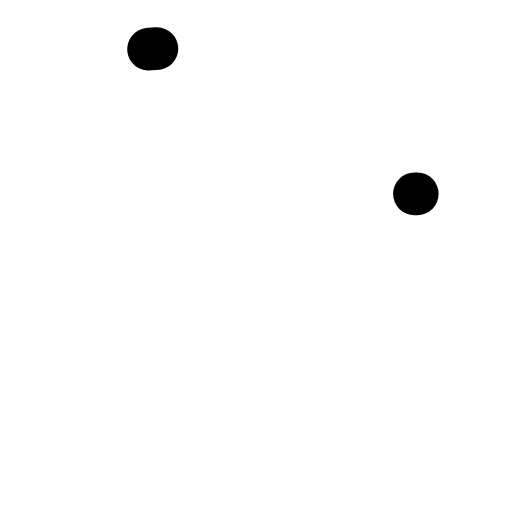
t = 0.00 s
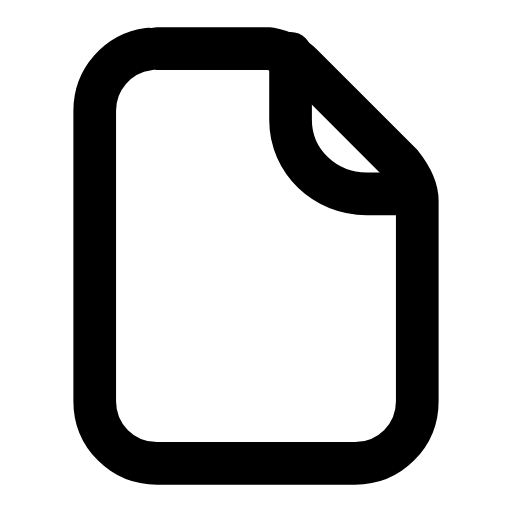
t = 0.26 s
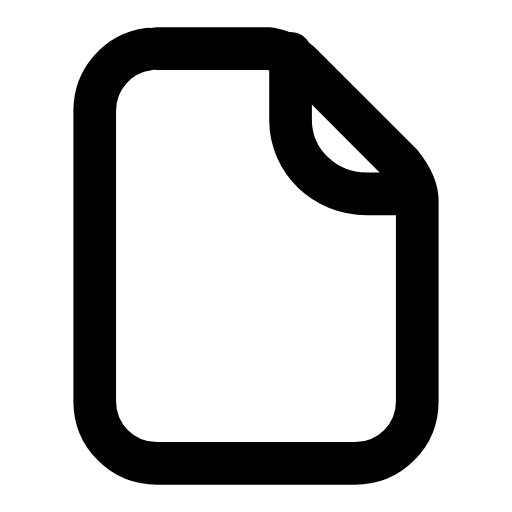
t = 0.50 s
t = 0.73 s: frame unchanged from t = 0.50 s, image omitted
t = 1.02 s: frame unchanged from t = 0.50 s, image omitted
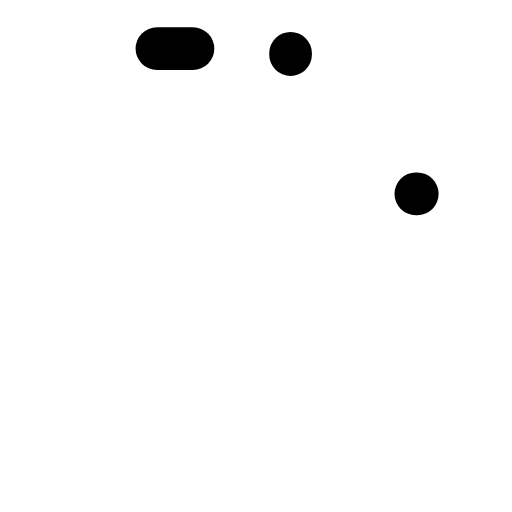
t = 1.26 s

The animated SVG that drew these frames (rendered in a browser with its animation timeline set to each time). Animation: 2 SMIL elements (animate=2); one cycle of 1.50 s, repeats indefinitely.

<svg xmlns="http://www.w3.org/2000/svg" width="24" height="24" viewBox="0 0 24 24" fill="none"><g transform="translate(-0.96 -0.96) scale(1.08)"><path stroke="currentColor" stroke-width="1.852" stroke-linecap="round" stroke-linejoin="round" fill="none" d="M7.7 3L12.6 3C13.1 3.1 13.6 3.3 14 3.7L18.3 8C18.7 8.5 19 9 19 9.6L19 18.3C19 19.8 17.8 21 16.3 21L7.7 21C6.2 21 5 19.8 5 18.3L5 5.7C5 4.2 6.2 3 7.7 3Z" pathLength="1" stroke-dasharray="1"><animate attributeName="stroke-dashoffset" values="1;1;0;0;0;0;1;1;1" keyTimes="0;0;0.189;0.45;0.6;0.774;0.9;0.9;1" dur="1.5s" repeatCount="indefinite" calcMode="spline" keySplines="0.16 1 0.3 1;0.16 1 0.3 1;0.16 1 0.3 1;0.16 1 0.3 1;0.16 1 0.3 1;0.16 1 0.3 1;0.16 1 0.3 1;0.16 1 0.3 1"/></path><path stroke="currentColor" stroke-width="1.852" stroke-linecap="round" stroke-linejoin="round" fill="none" d="M13.5 3.2L13.5 6.1C13.5 7.9 15 9.3 16.8 9.3L19 9.3" pathLength="1" stroke-dasharray="1"><animate attributeName="stroke-dashoffset" values="1;1;0;0;0;0;1;1;1" keyTimes="0;0.0315;0.2205;0.45;0.6;0.753;0.879;0.9;1" dur="1.5s" repeatCount="indefinite" calcMode="spline" keySplines="0.16 1 0.3 1;0.16 1 0.3 1;0.16 1 0.3 1;0.16 1 0.3 1;0.16 1 0.3 1;0.16 1 0.3 1;0.16 1 0.3 1;0.16 1 0.3 1"/></path></g></svg>
